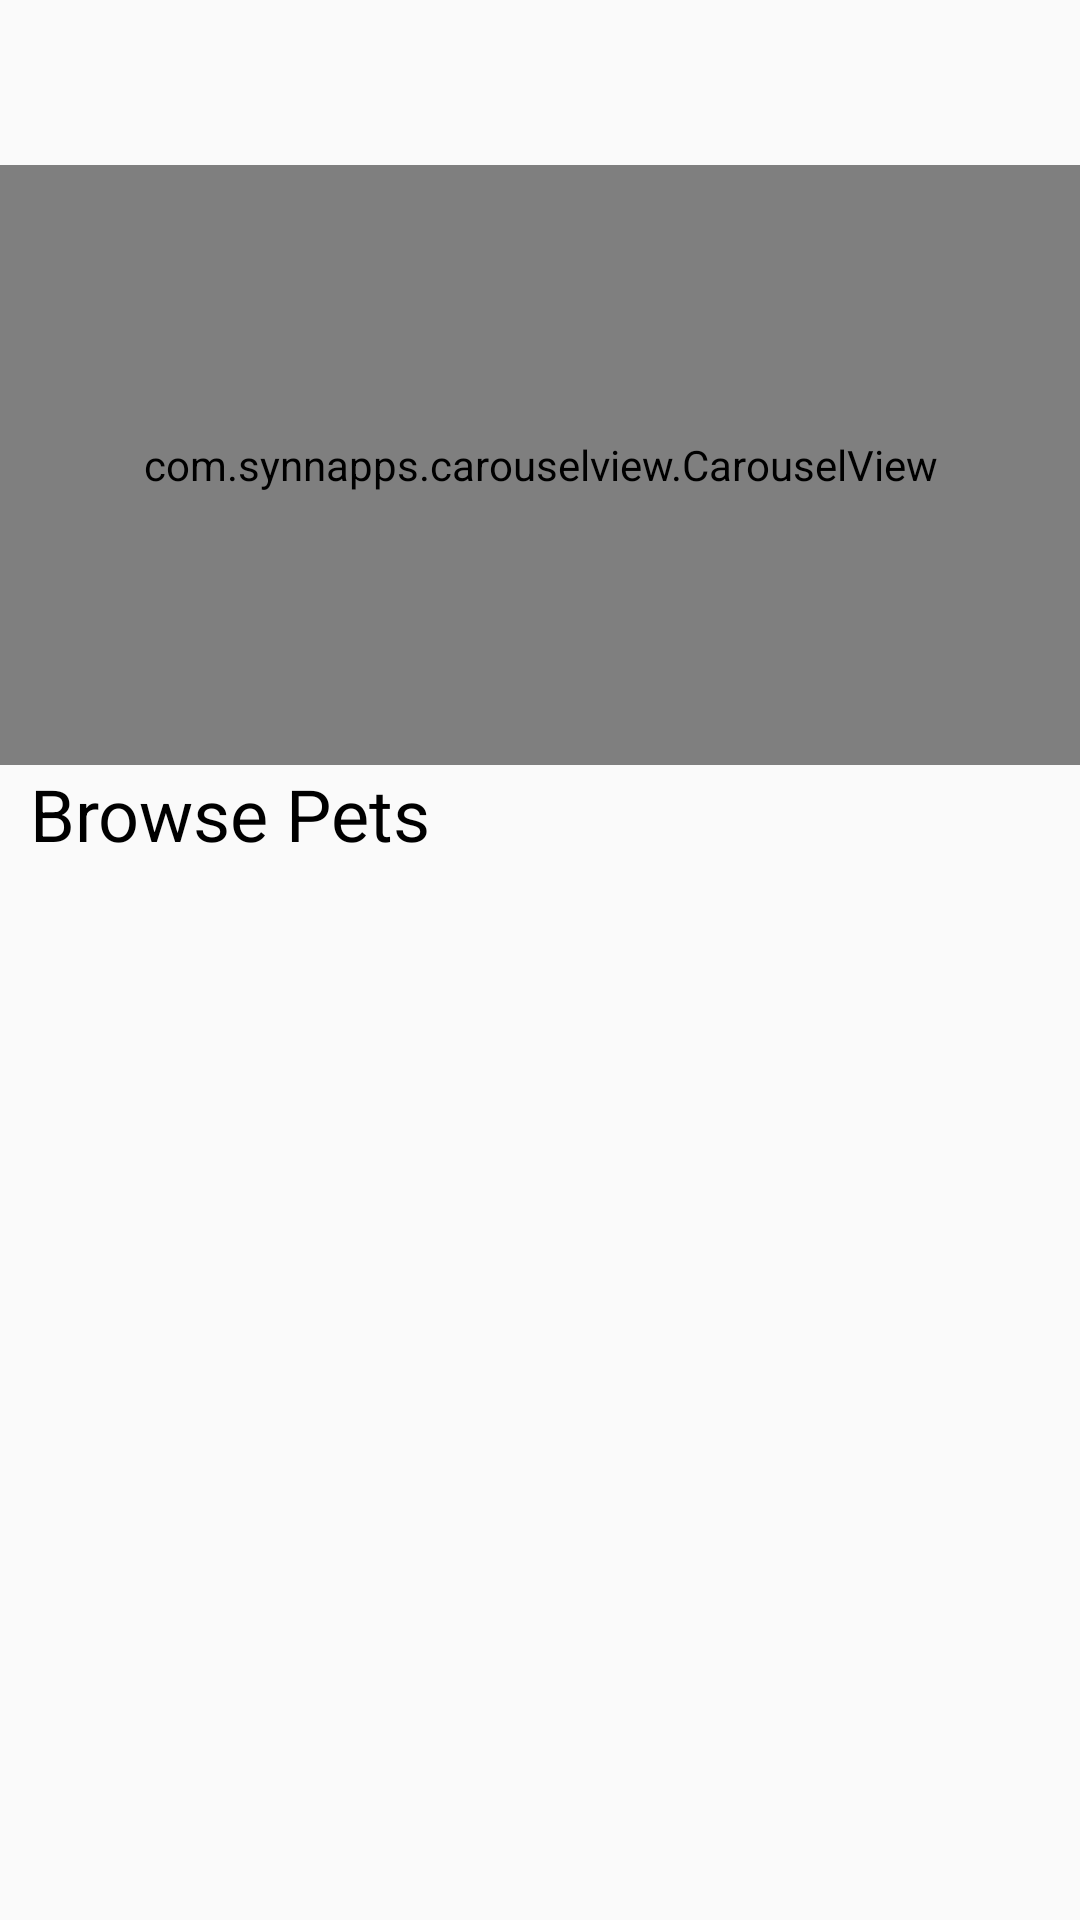

This screen was rendered from an Android layout file. Write that file and the resources it references.
<!-- AndroidManifest.xml: application theme AppTheme -->
<!-- res/layout/fragment_home.xml -->
<RelativeLayout xmlns:android="http://schemas.android.com/apk/res/android"
    xmlns:app="http://schemas.android.com/apk/res-auto"
    xmlns:tools="http://schemas.android.com/tools"
    android:layout_width="match_parent"
    android:layout_height="match_parent"
    tools:context="com.be.mypals.Fragments.HomeFragment">


    <com.synnapps.carouselview.CarouselView
        android:id="@+id/carouselView"
        android:layout_width="match_parent"
        android:layout_height="200dp"
        app:fillColor="#FFFFFFFF"
        app:pageColor="#00000000"
        app:radius="6dp"
        app:slideInterval="3000"
        app:strokeColor="#FF777777"
        app:strokeWidth="1dp"
        android:layout_marginTop="55dp"/>

    <TextView
        android:id="@+id/browsePets"
        android:layout_width="match_parent"
        android:layout_height="wrap_content"
        android:text="Browse Pets"
        android:textColor="@color/black"
        android:textSize="24dp"
        android:layout_marginLeft="10dp"
        android:layout_below="@+id/carouselView"
        android:fontFamily="sans-serif"
        />

    <GridView xmlns:android="http://schemas.android.com/apk/res/android"
        android:id="@+id/grid_view"
        android:layout_marginTop="20dp"
        android:layout_width="match_parent"
        android:layout_height="match_parent"
        android:layout_below="@+id/browsePets"
        android:numColumns="2"
        android:horizontalSpacing="10dp"
        android:verticalSpacing="10dp"
        android:scrollbars="vertical"
        android:gravity="center"
        android:stretchMode="columnWidth" >
    </GridView>

</RelativeLayout>
<!-- resources referenced by this layout -->
<resources>
  <color name="black">#000000</color>
  <style name="AppTheme" parent="Theme.AppCompat.Light.NoActionBar">
          
          <item name="colorPrimary">@color/colorPrimary</item>
          <item name="colorPrimaryDark">@color/colorPrimaryDark</item>
          <item name="colorAccent">@color/colorAccent</item>
      </style>
  <color name="colorPrimary">#3F51B5</color>
  <color name="colorPrimaryDark">#303F9F</color>
  <color name="colorAccent">#FF4081</color>
</resources>
